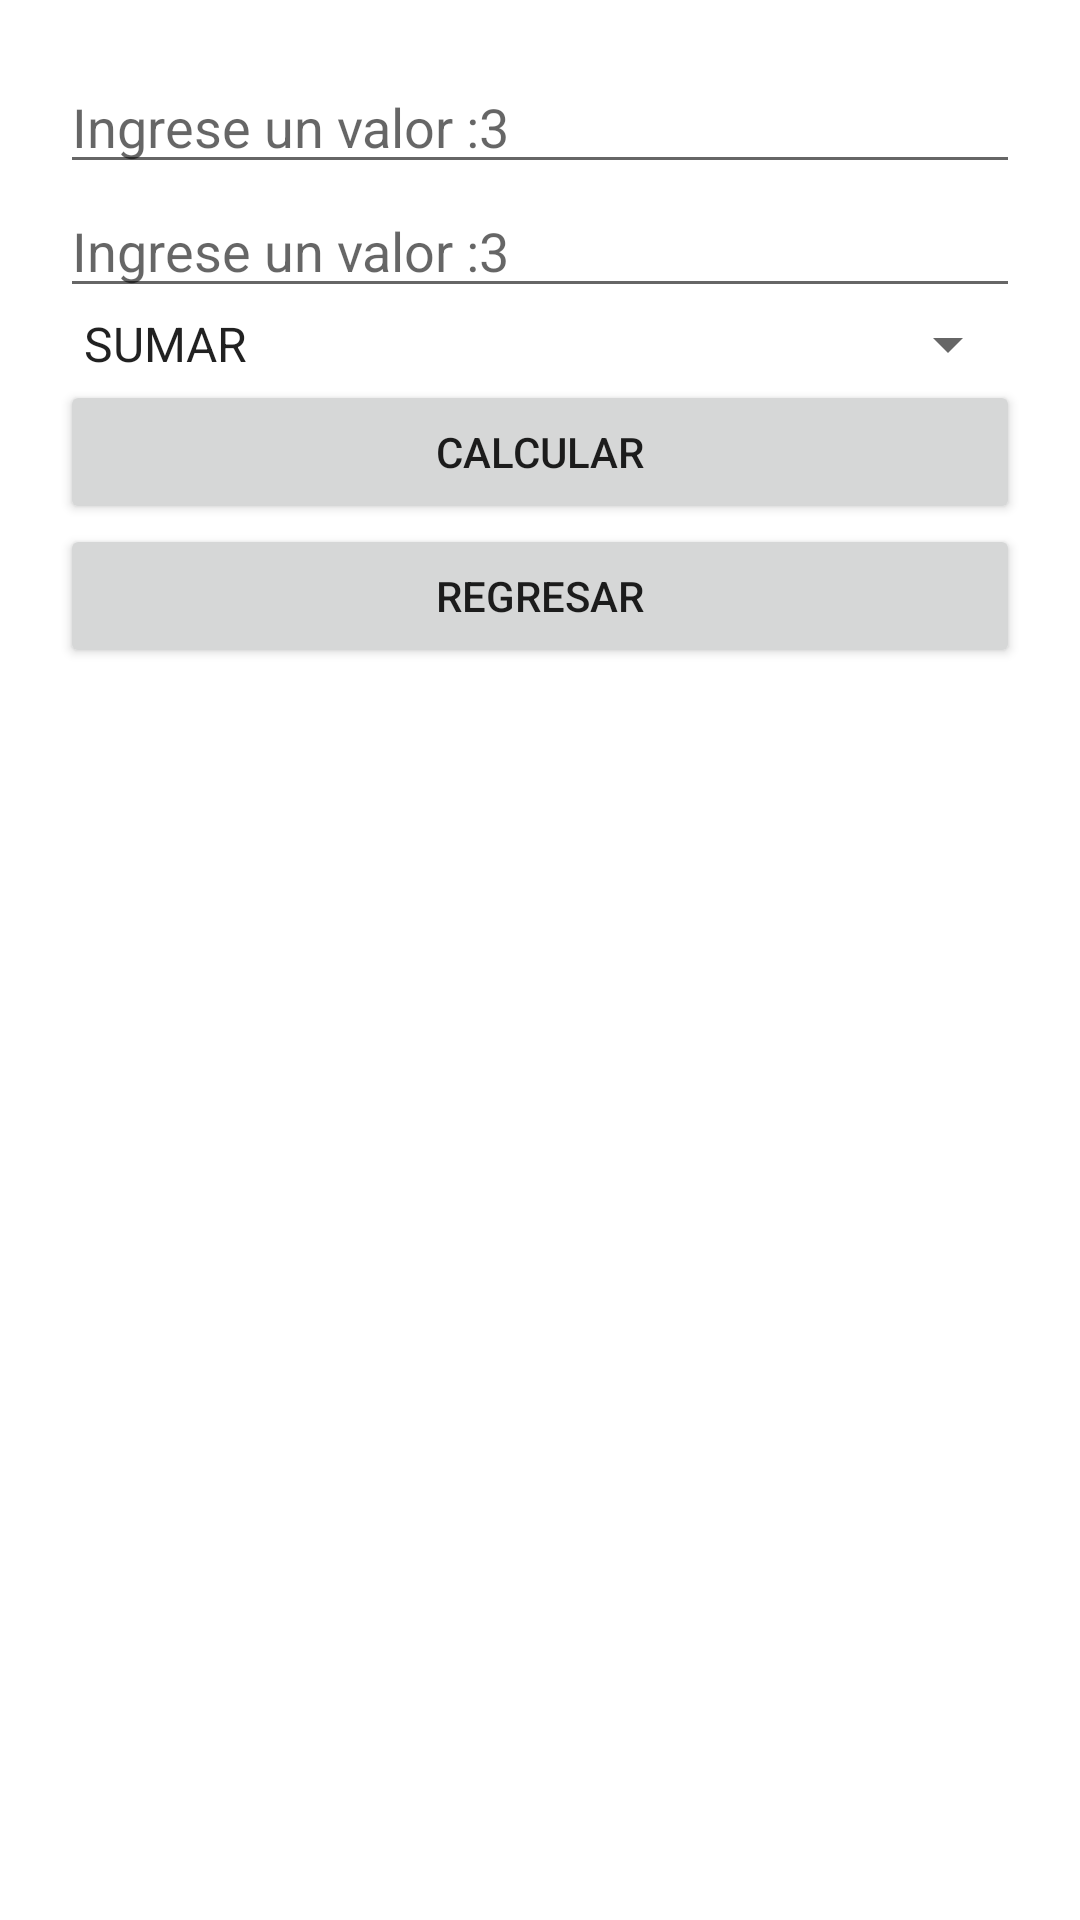

Produce the Android XML layout that renders to this screen, including the resource entries it uses.
<!-- AndroidManifest.xml: application theme Theme.TAP_U5_Ejercicio2 -->
<!-- res/layout/activity_main2.xml -->
<?xml version="1.0" encoding="utf-8"?>

<LinearLayout xmlns:android="http://schemas.android.com/apk/res/android"
    xmlns:app="http://schemas.android.com/apk/res-auto"
    xmlns:tools="http://schemas.android.com/tools"
    android:layout_width="match_parent"
    android:orientation="vertical"
    android:padding="20dp"
    android:layout_height="match_parent"
    tools:context=".MainActivity2">

    <EditText
        android:id="@+id/numero1"
        android:layout_width="match_parent"
        android:layout_height="wrap_content"
        android:hint="Ingrese un valor :3"
        android:ems="10"
        android:inputType="number" />

    <EditText
        android:id="@+id/numero2"
        android:layout_width="match_parent"
        android:layout_height="wrap_content"
        android:hint="Ingrese un valor :3"
        android:ems="10"
        android:inputType="number" />

    <Spinner
        android:id="@+id/spinner"
        android:entries="@array/operaciones"
        android:layout_width="match_parent"
        android:layout_height="wrap_content" />

    <Button
        android:id="@+id/button"
        android:layout_width="match_parent"
        android:layout_height="wrap_content"
        android:text="CALCULAR" />

    <Button
        android:id="@+id/button2"
        android:layout_width="match_parent"
        android:layout_height="wrap_content"
        android:text="REGRESAR" />

</LinearLayout>
<!-- resources referenced by this layout -->
<resources>
  <array name="operaciones">
          <item>SUMAR</item>
          <item>RESTAR</item>
          <item>MULTIPLICAR</item>
          <item>DIVIDIR</item>
      </array>
  <style name="Theme.TAP_U5_Ejercicio2" parent="Theme.MaterialComponents.DayNight.DarkActionBar">
          
          <item name="colorPrimary">@color/purple_500</item>
          <item name="colorPrimaryVariant">@color/purple_700</item>
          <item name="colorOnPrimary">@color/white</item>
          
          <item name="colorSecondary">@color/teal_200</item>
          <item name="colorSecondaryVariant">@color/teal_700</item>
          <item name="colorOnSecondary">@color/black</item>
          
          <item name="android:statusBarColor" tools:targetApi="l">?attr/colorPrimaryVariant</item>
          
      </style>
  <!-- not gathered from this repository: default colours our renderer supplied (Android Studio template values) -->
  <color name="purple_500">#FF6200EE</color>
  <color name="purple_700">#FF3700B3</color>
  <color name="teal_200">#FF03DAC5</color>
  <color name="teal_700">#FF018786</color>
  <color name="black">#FF000000</color>
  <color name="white">#FFFFFFFF</color>
</resources>
